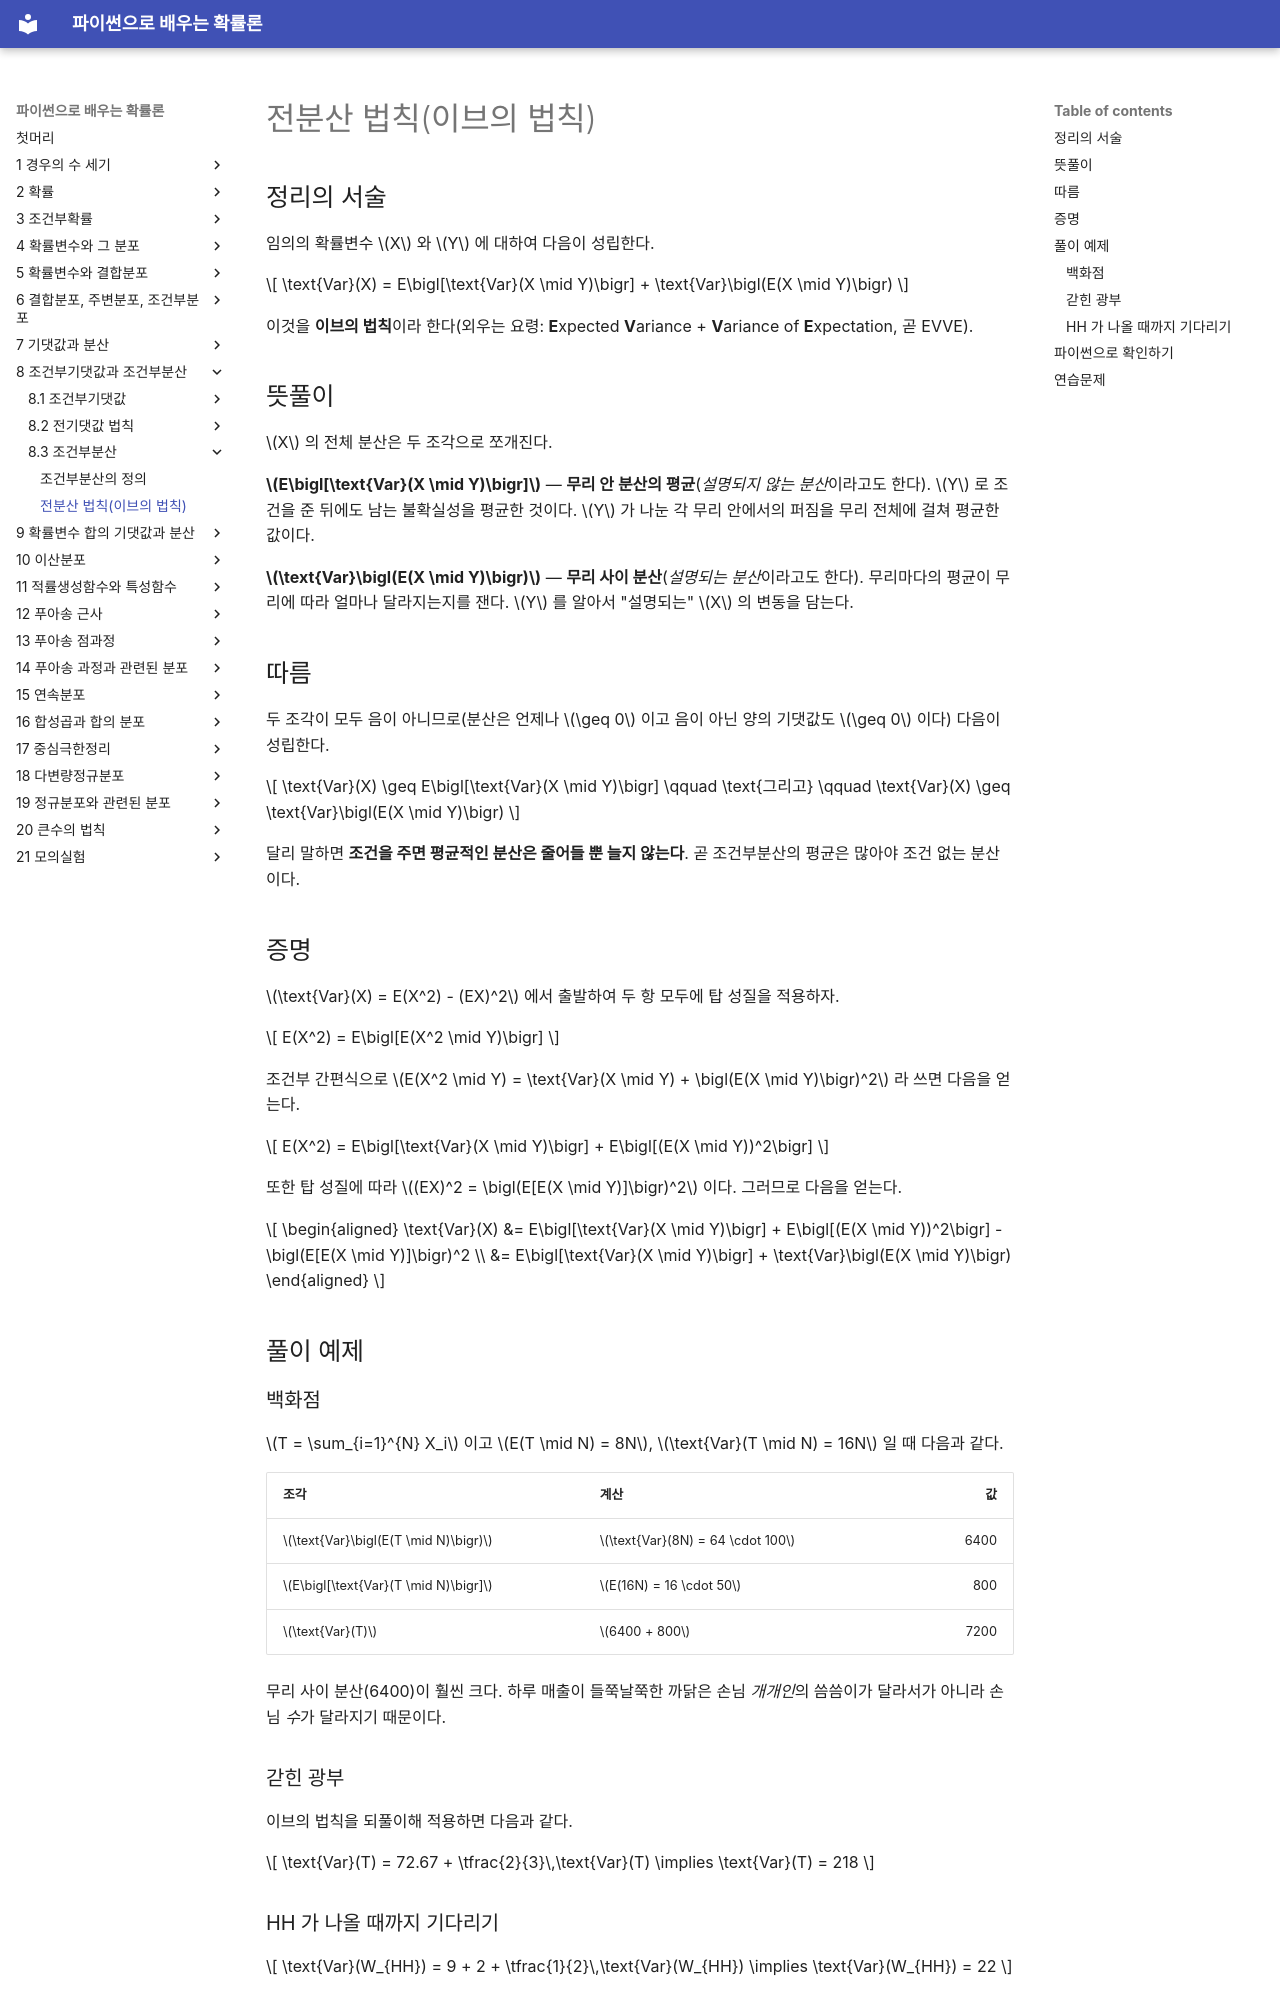

repository: SungchulLee/undergraduate_probability_book_writing · page: ch08/conditional_variance/total_variance/index.html · generator: mkdocs

# 전분산 법칙(이브의 법칙)

## 정리의 서술

임의의 확률변수 $X$ 와 $Y$ 에 대하여 다음이 성립한다.

$$
\text{Var}(X) = E\bigl[\text{Var}(X \mid Y)\bigr] + \text{Var}\bigl(E(X \mid Y)\bigr)
$$

이것을 **이브의 법칙**이라 한다(외우는 요령: **E**xpected **V**ariance + **V**ariance of **E**xpectation, 곧 EVVE).

## 뜻풀이

$X$ 의 전체 분산은 두 조각으로 쪼개진다.

**$E\bigl[\text{Var}(X \mid Y)\bigr]$** — **무리 안 분산의 평균**(*설명되지 않는 분산*이라고도 한다). $Y$ 로 조건을 준 뒤에도 남는 불확실성을 평균한 것이다. $Y$ 가 나눈 각 무리 안에서의 퍼짐을 무리 전체에 걸쳐 평균한 값이다.

**$\text{Var}\bigl(E(X \mid Y)\bigr)$** — **무리 사이 분산**(*설명되는 분산*이라고도 한다). 무리마다의 평균이 무리에 따라 얼마나 달라지는지를 잰다. $Y$ 를 알아서 "설명되는" $X$ 의 변동을 담는다.

## 따름

두 조각이 모두 음이 아니므로(분산은 언제나 $\geq 0$ 이고 음이 아닌 양의 기댓값도 $\geq 0$ 이다) 다음이 성립한다.

$$
\text{Var}(X) \geq E\bigl[\text{Var}(X \mid Y)\bigr] \qquad \text{그리고} \qquad \text{Var}(X) \geq \text{Var}\bigl(E(X \mid Y)\bigr)
$$

달리 말하면 **조건을 주면 평균적인 분산은 줄어들 뿐 늘지 않는다**. 곧 조건부분산의 평균은 많아야 조건 없는 분산이다.

## 증명

$\text{Var}(X) = E(X^2) - (EX)^2$ 에서 출발하여 두 항 모두에 탑 성질을 적용하자.

$$
E(X^2) = E\bigl[E(X^2 \mid Y)\bigr]
$$

조건부 간편식으로 $E(X^2 \mid Y) = \text{Var}(X \mid Y) + \bigl(E(X \mid Y)\bigr)^2$ 라 쓰면 다음을 얻는다.

$$
E(X^2) = E\bigl[\text{Var}(X \mid Y)\bigr] + E\bigl[(E(X \mid Y))^2\bigr]
$$

또한 탑 성질에 따라 $(EX)^2 = \bigl(E[E(X \mid Y)]\bigr)^2$ 이다. 그러므로 다음을 얻는다.

$$
\begin{aligned}
\text{Var}(X) &= E\bigl[\text{Var}(X \mid Y)\bigr] + E\bigl[(E(X \mid Y))^2\bigr] - \bigl(E[E(X \mid Y)]\bigr)^2 \\
&= E\bigl[\text{Var}(X \mid Y)\bigr] + \text{Var}\bigl(E(X \mid Y)\bigr)
\end{aligned}
$$

## 풀이 예제

### 백화점

$T = \sum_{i=1}^{N} X_i$ 이고 $E(T \mid N) = 8N$, $\text{Var}(T \mid N) = 16N$ 일 때 다음과 같다.

| 조각 | 계산 | 값 |
|:----------|:-----------|------:|
| $\text{Var}\bigl(E(T \mid N)\bigr)$ | $\text{Var}(8N) = 64 \cdot 100$ | 6400 |
| $E\bigl[\text{Var}(T \mid N)\bigr]$ | $E(16N) = 16 \cdot 50$ | 800 |
| $\text{Var}(T)$ | $6400 + 800$ | 7200 |

무리 사이 분산(6400)이 훨씬 크다. 하루 매출이 들쭉날쭉한 까닭은 손님 *개개인*의 씀씀이가 달라서가 아니라 손님 *수*가 달라지기 때문이다.

### 갇힌 광부

이브의 법칙을 되풀이해 적용하면 다음과 같다.

$$
\text{Var}(T) = 72.67 + \tfrac{2}{3}\,\text{Var}(T) \implies \text{Var}(T) = 218
$$

### HH 가 나올 때까지 기다리기

$$
\text{Var}(W_{HH}) = 9 + 2 + \tfrac{1}{2}\,\text{Var}(W_{HH}) \implies \text{Var}(W_{HH}) = 22
$$
